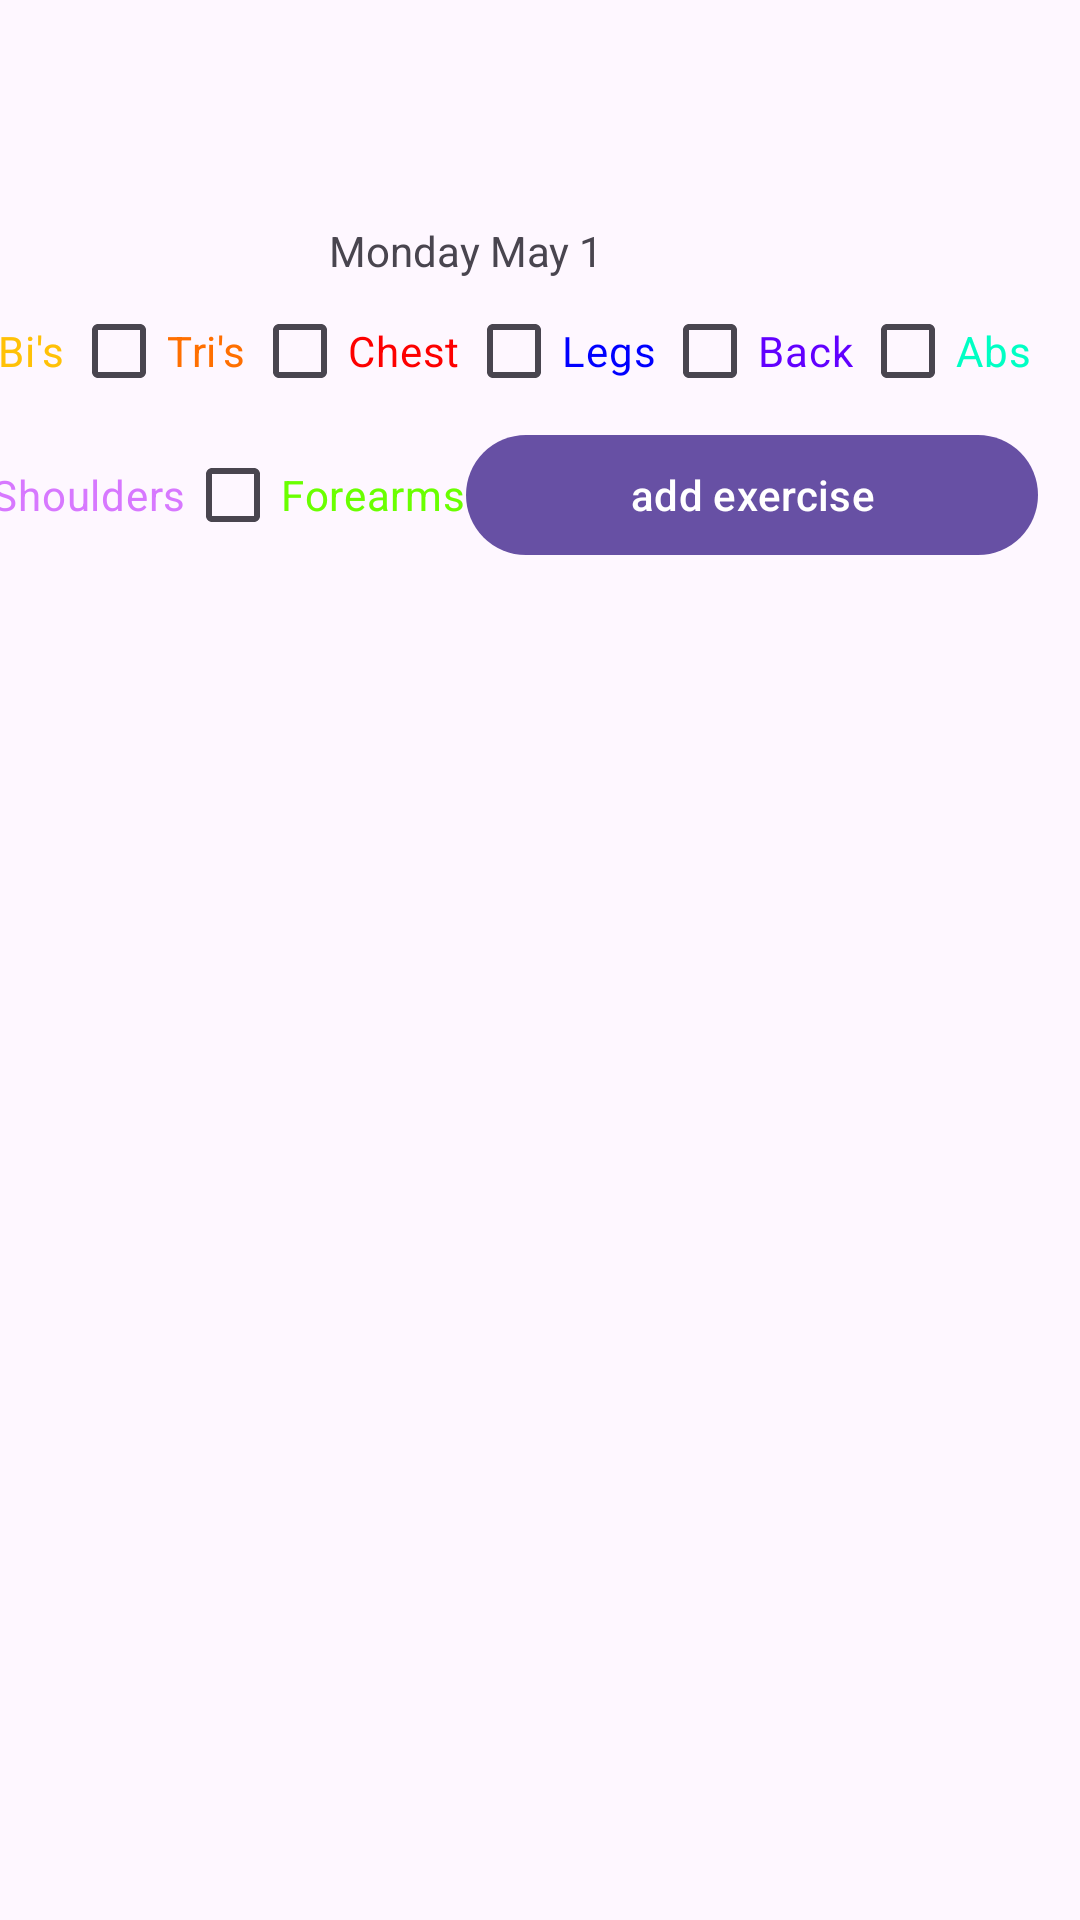

Write the Android layout XML for this screen, with the resource values it uses.
<!-- AndroidManifest.xml: application theme Theme.Fitness -->
<!-- res/layout/fragment_exercise.xml -->
<?xml version="1.0" encoding="utf-8"?>
<androidx.constraintlayout.widget.ConstraintLayout xmlns:android="http://schemas.android.com/apk/res/android"
    xmlns:app="http://schemas.android.com/apk/res-auto"
    xmlns:tools="http://schemas.android.com/tools"
    android:layout_width="match_parent"
    android:layout_height="match_parent"
    tools:context=".ui.exercise_phase_2.ExerciseDialogFragment"


    >


    <androidx.constraintlayout.widget.Guideline
        android:id="@+id/guideline"
        android:layout_width="wrap_content"
        android:layout_height="wrap_content"
        android:orientation="vertical"
        app:layout_constraintGuide_end="395dp" />

    <androidx.constraintlayout.widget.Guideline
        android:id="@+id/guideline2"
        android:layout_width="wrap_content"
        android:layout_height="wrap_content"
        android:orientation="vertical"
        app:layout_constraintGuide_percent="0.96107054" />

    <androidx.constraintlayout.widget.Guideline
        android:id="@+id/guideline3"
        android:layout_width="wrap_content"
        android:layout_height="wrap_content"
        android:orientation="horizontal"
        app:layout_constraintGuide_begin="74dp" />

    <androidx.constraintlayout.widget.Guideline
        android:id="@+id/guideline4"
        android:layout_width="wrap_content"
        android:layout_height="wrap_content"
        android:orientation="horizontal"
        app:layout_constraintGuide_end="1dp" />

    <TextView
        android:id="@+id/tvTitle"
        android:layout_width="wrap_content"
        android:layout_height="wrap_content"
        android:text="Monday May 1"
        app:layout_constraintEnd_toStartOf="@+id/guideline2"
        app:layout_constraintStart_toStartOf="@+id/guideline"
        app:layout_constraintTop_toTopOf="@+id/guideline3" />

    <CheckBox
        android:id="@+id/cbChest"
        android:layout_width="wrap_content"
        android:layout_height="48dp"
        android:text="Chest"
        android:textColor="@color/red"
        app:layout_constraintEnd_toStartOf="@+id/cbLegs"
        app:layout_constraintHorizontal_bias="0.5"
        app:layout_constraintStart_toEndOf="@+id/cbTriceps"
        app:layout_constraintTop_toBottomOf="@+id/tvTitle" />

    <CheckBox
        android:id="@+id/cbLegs"
        android:layout_width="wrap_content"
        android:layout_height="48dp"
        android:text="Legs"
        android:textColor="@color/blue"
        app:layout_constraintEnd_toStartOf="@+id/cbBack"
        app:layout_constraintHorizontal_bias="0.5"
        app:layout_constraintStart_toEndOf="@+id/cbChest"
        app:layout_constraintTop_toBottomOf="@+id/tvTitle" />

    <CheckBox
        android:id="@+id/cbBiceps"
        android:layout_width="wrap_content"
        android:layout_height="48dp"
        android:text="Bi's"
        android:textColor="@color/yellow"
        app:layout_constraintEnd_toStartOf="@+id/cbTriceps"
        app:layout_constraintHorizontal_bias="0.5"
        app:layout_constraintStart_toStartOf="@+id/guideline"
        app:layout_constraintTop_toBottomOf="@+id/tvTitle" />

    <CheckBox
        android:id="@+id/cbTriceps"
        android:layout_width="wrap_content"
        android:layout_height="48dp"
        android:text="Tri's"
        android:textColor="@color/orange"
        app:layout_constraintEnd_toStartOf="@+id/cbChest"
        app:layout_constraintHorizontal_bias="0.5"
        app:layout_constraintStart_toEndOf="@+id/cbBiceps"
        app:layout_constraintTop_toBottomOf="@+id/tvTitle" />

    <CheckBox
        android:id="@+id/cbShoulders"
        android:layout_width="wrap_content"
        android:layout_height="48dp"
        android:text="Shoulders"
        android:textColor="@color/pink"
        app:layout_constraintStart_toStartOf="@+id/guideline"
        app:layout_constraintTop_toBottomOf="@+id/cbBiceps" />

    <CheckBox
        android:id="@+id/cbBack"
        android:layout_width="wrap_content"
        android:layout_height="48dp"
        android:text="Back"
        android:textColor="@color/purple"
        app:layout_constraintEnd_toStartOf="@+id/cbAbs"
        app:layout_constraintHorizontal_bias="0.5"
        app:layout_constraintStart_toEndOf="@+id/cbLegs"
        app:layout_constraintTop_toTopOf="@+id/cbChest" />

    <CheckBox
        android:id="@+id/cbAbs"
        android:layout_width="wrap_content"
        android:layout_height="48dp"
        android:text="Abs"
        android:textColor="@color/cyan"
        app:layout_constraintEnd_toEndOf="parent"
        app:layout_constraintEnd_toStartOf="@+id/guideline2"
        app:layout_constraintHorizontal_bias="0.5"
        app:layout_constraintStart_toEndOf="@+id/cbBack"
        app:layout_constraintTop_toBottomOf="@+id/tvTitle" />

    <Button
        android:id="@+id/btnAddExercise"
        android:layout_width="0dp"
        android:layout_height="wrap_content"
        android:text="add exercise"
        app:layout_constraintEnd_toStartOf="@+id/guideline2"

        app:layout_constraintStart_toEndOf="@+id/cbForeArms"
        app:layout_constraintTop_toBottomOf="@+id/cbLegs" />

    <androidx.recyclerview.widget.RecyclerView
        android:id="@+id/rvFragment1"
        android:layout_width="0dp"
        android:layout_height="0dp"
        app:layout_constraintBottom_toTopOf="@+id/guideline4"
        app:layout_constraintEnd_toStartOf="@+id/guideline2"
        app:layout_constraintStart_toStartOf="@+id/guideline"
        app:layout_constraintTop_toBottomOf="@+id/btnAddExercise" />

    <androidx.recyclerview.widget.RecyclerView
        android:id="@+id/rvFragment2"
        android:layout_width="0dp"
        android:layout_height="0dp"
        app:layout_constraintBottom_toTopOf="@+id/guideline4"
        app:layout_constraintEnd_toStartOf="@+id/guideline2"
        app:layout_constraintStart_toStartOf="@+id/guideline"
        app:layout_constraintTop_toBottomOf="@+id/btnAddExercise" />

    <CheckBox
        android:id="@+id/cbForeArms"
        android:layout_width="wrap_content"
        android:layout_height="48dp"
        android:text="Forearms"
        android:textColor="@color/green"
        app:layout_constraintStart_toEndOf="@+id/cbShoulders"
        app:layout_constraintTop_toBottomOf="@+id/cbChest" />

    <TextView
        android:id="@+id/tvTitle2"
        android:layout_width="wrap_content"
        android:layout_height="wrap_content"
        android:text=""
        app:layout_constraintStart_toEndOf="@+id/tvTitle"
        app:layout_constraintTop_toTopOf="@+id/guideline3" />


</androidx.constraintlayout.widget.ConstraintLayout>
<!-- resources referenced by this layout -->
<resources>
  <color name="blue">#0000FF</color>
  <color name="cyan">#00FFC4</color>
  <color name="green">#6AFF00</color>
  <color name="orange">#FF6F00</color>
  <color name="pink">#D778FF</color>
  <color name="purple">#6200FF</color>
  <color name="red">#FD0000</color>
  <color name="yellow">#FFC107</color>
  <style name="Theme.Fitness" parent="Base.Theme.Fitness" />
  <style name="Base.Theme.Fitness" parent="Theme.Material3.DayNight.NoActionBar">
          
          
      </style>
</resources>
